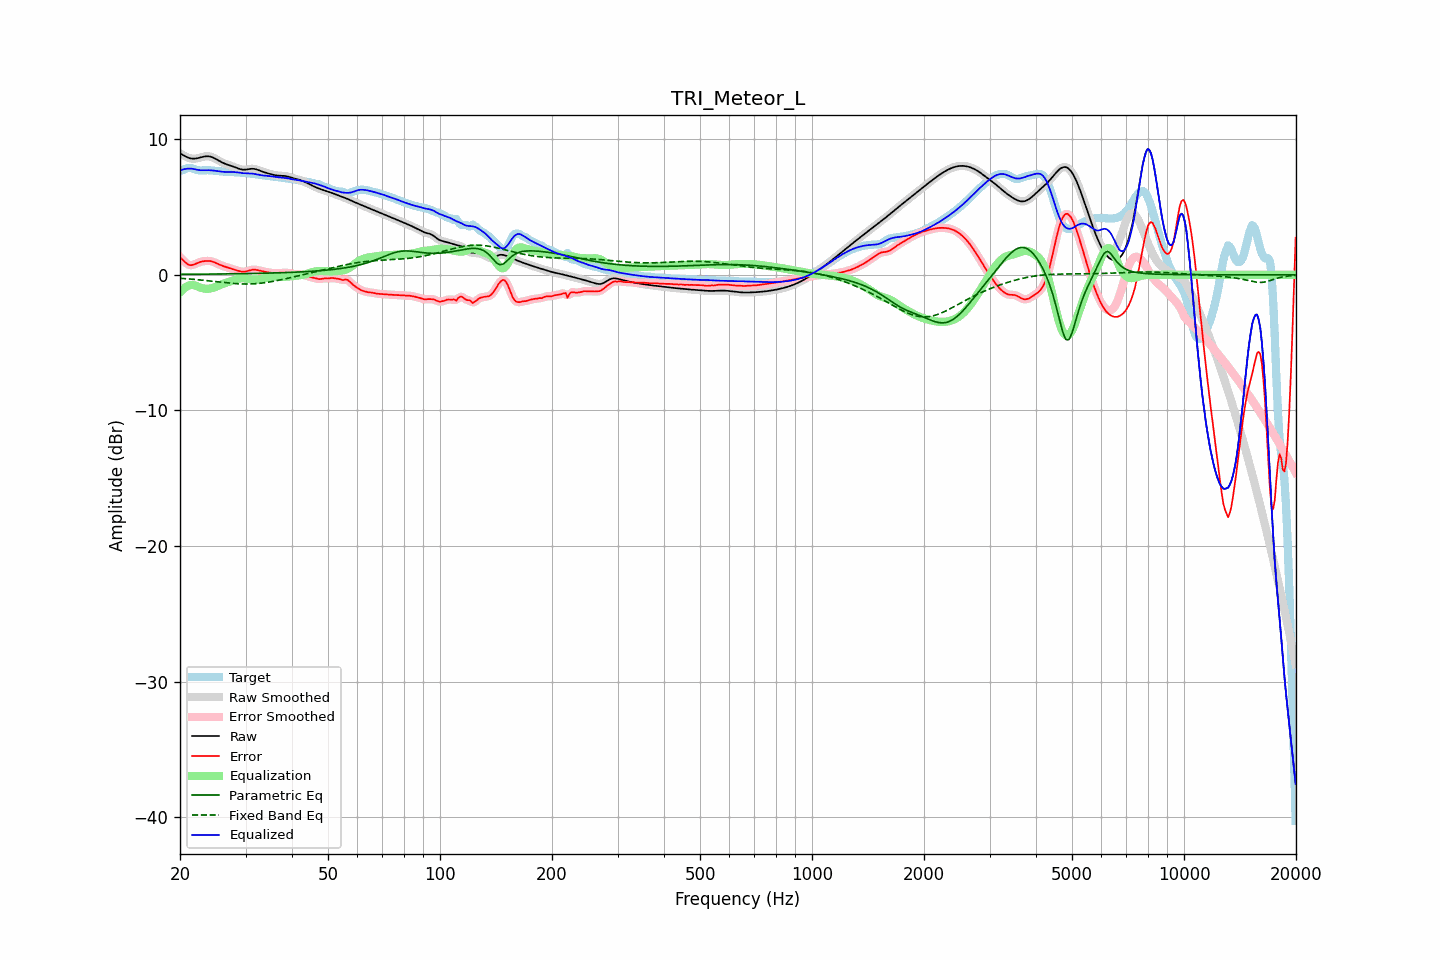

Source data for this figure (header and first rows):
frequency, raw, error, smoothed, error_smoothed, equalization, parametric_eq, fixed_band_eq, equalized_raw, equalized_smoothed, target
20.00, 8.97, 1.30, 8.97, 1.31, -1.30, 0.04, -0.25, 7.67, 7.67, 7.67
20.20, 8.90, 1.19, 8.89, 1.18, -1.17, 0.04, -0.26, 7.73, 7.73, 7.70
20.40, 8.83, 1.08, 8.82, 1.07, -1.05, 0.04, -0.27, 7.78, 7.77, 7.75
20.61, 8.76, 0.96, 8.76, 0.96, -0.96, 0.04, -0.28, 7.80, 7.80, 7.80
20.81, 8.70, 0.85, 8.70, 0.86, -0.88, 0.04, -0.29, 7.82, 7.82, 7.84
21.02, 8.65, 0.77, 8.65, 0.77, -0.82, 0.04, -0.30, 7.83, 7.83, 7.87
21.23, 8.60, 0.72, 8.61, 0.73, -0.77, 0.04, -0.30, 7.83, 7.83, 7.89
21.44, 8.58, 0.71, 8.58, 0.71, -0.75, 0.04, -0.31, 7.83, 7.83, 7.87
21.66, 8.57, 0.74, 8.57, 0.73, -0.75, 0.04, -0.33, 7.82, 7.82, 7.83
21.87, 8.57, 0.77, 8.57, 0.78, -0.78, 0.04, -0.34, 7.79, 7.79, 7.79
22.09, 8.58, 0.83, 8.58, 0.83, -0.82, 0.05, -0.35, 7.77, 7.77, 7.75
22.31, 8.60, 0.88, 8.60, 0.88, -0.86, 0.05, -0.36, 7.74, 7.74, 7.72
22.54, 8.63, 0.93, 8.63, 0.93, -0.91, 0.05, -0.37, 7.72, 7.72, 7.70
22.76, 8.66, 0.97, 8.67, 0.96, -0.95, 0.05, -0.38, 7.71, 7.71, 7.70
22.99, 8.70, 0.99, 8.70, 0.99, -0.99, 0.05, -0.39, 7.71, 7.71, 7.71
23.22, 8.72, 1.01, 8.72, 1.01, -1.01, 0.05, -0.41, 7.71, 7.71, 7.71
23.45, 8.74, 1.02, 8.74, 1.02, -1.03, 0.05, -0.42, 7.72, 7.72, 7.72
23.69, 8.75, 1.03, 8.75, 1.03, -1.03, 0.05, -0.43, 7.72, 7.72, 7.72
23.92, 8.74, 1.02, 8.74, 1.02, -1.02, 0.05, -0.44, 7.72, 7.72, 7.71
24.16, 8.72, 1.01, 8.72, 1.01, -1.00, 0.06, -0.46, 7.71, 7.71, 7.70
24.40, 8.68, 0.98, 8.68, 0.98, -0.97, 0.06, -0.47, 7.70, 7.70, 7.69
24.65, 8.63, 0.95, 8.63, 0.94, -0.94, 0.06, -0.48, 7.69, 7.69, 7.68
24.89, 8.57, 0.90, 8.57, 0.90, -0.89, 0.06, -0.50, 7.67, 7.67, 7.67
25.14, 8.50, 0.84, 8.50, 0.84, -0.85, 0.06, -0.51, 7.65, 7.65, 7.66
25.39, 8.43, 0.79, 8.43, 0.79, -0.79, 0.06, -0.52, 7.64, 7.64, 7.65
25.65, 8.37, 0.73, 8.37, 0.73, -0.74, 0.06, -0.54, 7.62, 7.62, 7.63
25.91, 8.30, 0.68, 8.30, 0.69, -0.69, 0.07, -0.55, 7.61, 7.61, 7.62
26.16, 8.24, 0.64, 8.25, 0.64, -0.65, 0.07, -0.56, 7.60, 7.60, 7.60
26.43, 8.19, 0.60, 8.19, 0.60, -0.60, 0.07, -0.58, 7.59, 7.59, 7.59
26.69, 8.15, 0.56, 8.15, 0.56, -0.56, 0.07, -0.59, 7.59, 7.59, 7.59
26.96, 8.11, 0.53, 8.11, 0.52, -0.52, 0.07, -0.60, 7.58, 7.58, 7.58
27.23, 8.07, 0.49, 8.07, 0.49, -0.49, 0.07, -0.61, 7.58, 7.58, 7.58
27.50, 8.03, 0.45, 8.03, 0.45, -0.45, 0.07, -0.62, 7.58, 7.58, 7.58
27.77, 7.99, 0.41, 7.99, 0.41, -0.41, 0.08, -0.63, 7.58, 7.58, 7.58
28.05, 7.95, 0.38, 7.95, 0.38, -0.37, 0.08, -0.64, 7.58, 7.58, 7.57
28.33, 7.90, 0.34, 7.90, 0.34, -0.33, 0.08, -0.65, 7.57, 7.57, 7.56
28.62, 7.85, 0.31, 7.85, 0.31, -0.30, 0.08, -0.66, 7.55, 7.55, 7.55
28.90, 7.81, 0.27, 7.81, 0.27, -0.27, 0.08, -0.66, 7.54, 7.54, 7.54
29.19, 7.78, 0.25, 7.78, 0.25, -0.26, 0.09, -0.67, 7.52, 7.52, 7.53
29.48, 7.76, 0.23, 7.76, 0.23, -0.25, 0.09, -0.67, 7.50, 7.51, 7.53
29.78, 7.75, 0.24, 7.75, 0.24, -0.26, 0.09, -0.67, 7.50, 7.49, 7.52
30.08, 7.76, 0.25, 7.76, 0.25, -0.27, 0.09, -0.68, 7.49, 7.49, 7.51
30.38, 7.78, 0.29, 7.78, 0.29, -0.29, 0.09, -0.68, 7.48, 7.49, 7.49
30.68, 7.80, 0.33, 7.80, 0.32, -0.32, 0.10, -0.67, 7.48, 7.48, 7.48
30.99, 7.82, 0.36, 7.82, 0.36, -0.34, 0.10, -0.67, 7.48, 7.48, 7.46
31.30, 7.82, 0.38, 7.82, 0.38, -0.35, 0.10, -0.67, 7.47, 7.47, 7.44
31.61, 7.82, 0.38, 7.81, 0.38, -0.36, 0.10, -0.66, 7.45, 7.45, 7.43
31.93, 7.79, 0.37, 7.79, 0.37, -0.36, 0.11, -0.65, 7.43, 7.43, 7.42
32.24, 7.76, 0.35, 7.76, 0.35, -0.35, 0.11, -0.64, 7.41, 7.41, 7.40
32.57, 7.72, 0.33, 7.72, 0.33, -0.33, 0.11, -0.63, 7.38, 7.38, 7.39
32.89, 7.67, 0.30, 7.67, 0.30, -0.31, 0.11, -0.62, 7.36, 7.36, 7.37
33.22, 7.63, 0.28, 7.63, 0.28, -0.28, 0.12, -0.61, 7.34, 7.34, 7.35
33.55, 7.58, 0.25, 7.58, 0.25, -0.25, 0.12, -0.59, 7.33, 7.33, 7.33
33.89, 7.54, 0.23, 7.54, 0.23, -0.23, 0.12, -0.57, 7.32, 7.32, 7.32
34.23, 7.51, 0.20, 7.51, 0.20, -0.20, 0.12, -0.56, 7.31, 7.31, 7.31
34.57, 7.47, 0.18, 7.47, 0.18, -0.18, 0.13, -0.54, 7.29, 7.29, 7.29
34.92, 7.44, 0.16, 7.44, 0.16, -0.16, 0.13, -0.52, 7.28, 7.28, 7.28
35.27, 7.41, 0.14, 7.41, 0.14, -0.14, 0.13, -0.50, 7.27, 7.27, 7.27
35.62, 7.38, 0.13, 7.38, 0.13, -0.13, 0.14, -0.48, 7.25, 7.25, 7.25
35.97, 7.36, 0.12, 7.36, 0.12, -0.13, 0.14, -0.45, 7.23, 7.23, 7.23
... 635 more rows
